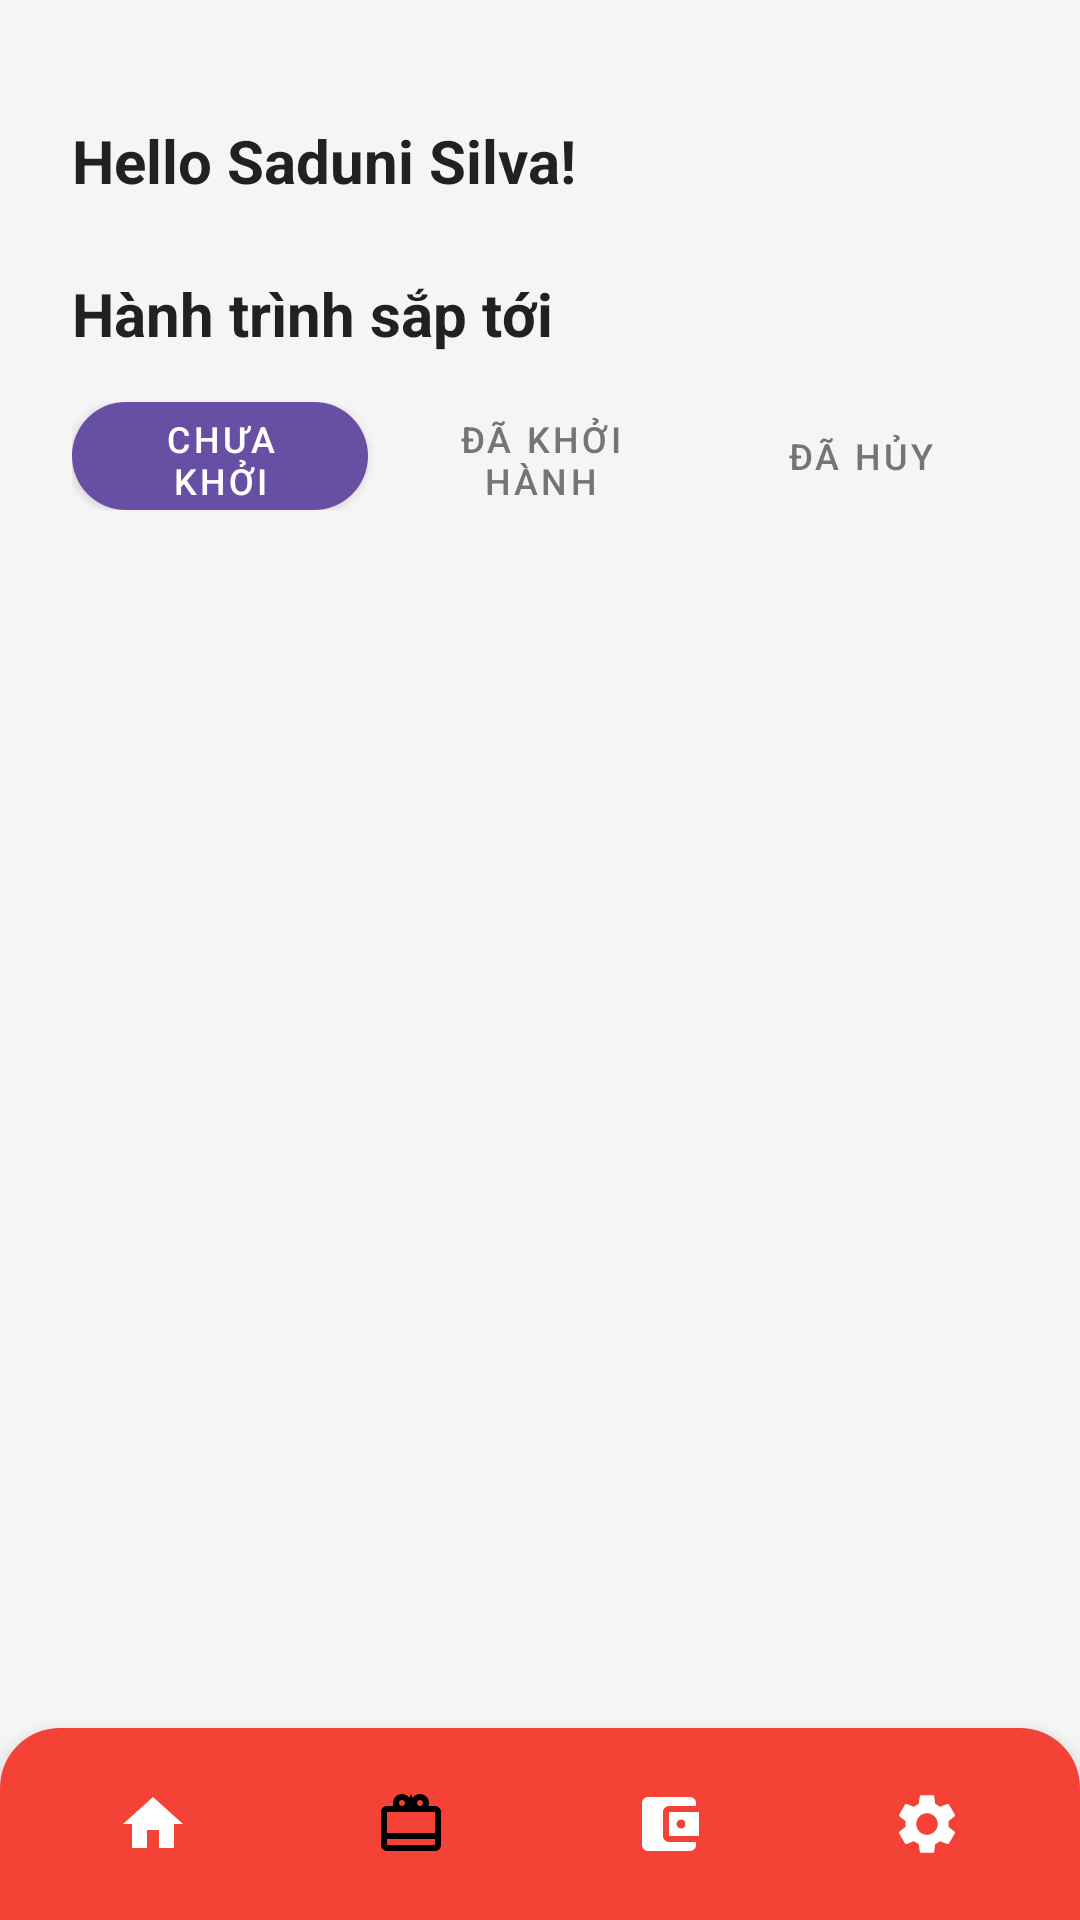

Android layout source for this screen:
<!-- AndroidManifest.xml: application theme Theme.BTMS -->
<!-- res/layout/activity_upcoming_journey.xml -->
<?xml version="1.0" encoding="utf-8"?>
<androidx.constraintlayout.widget.ConstraintLayout xmlns:android="http://schemas.android.com/apk/res/android"
    xmlns:app="http://schemas.android.com/apk/res-auto"
    xmlns:tools="http://schemas.android.com/tools"
    android:layout_width="match_parent"
    android:layout_height="match_parent"
    android:background="@color/background"
    tools:context=".UpcomingJourneyActivity">

    <ScrollView
        android:id="@+id/scrollView"
        android:layout_width="0dp"
        android:layout_height="0dp"
        android:fillViewport="true"
        app:layout_constraintTop_toTopOf="parent"
        app:layout_constraintStart_toStartOf="parent"
        app:layout_constraintEnd_toEndOf="parent"
        app:layout_constraintBottom_toTopOf="@id/bottomNavBar">

        <androidx.constraintlayout.widget.ConstraintLayout
            android:layout_width="match_parent"
            android:layout_height="wrap_content"
            android:padding="24dp">

        <TextView
            android:id="@+id/tvGreeting"
            android:layout_width="wrap_content"
            android:layout_height="wrap_content"
            android:text="Hello Saduni Silva!"
            android:textSize="20sp"
            android:textStyle="bold"
            android:textColor="@color/text_primary"
            app:layout_constraintTop_toTopOf="parent"
            app:layout_constraintStart_toStartOf="parent"
            android:layout_marginTop="16dp" />

        <TextView
            android:id="@+id/tvUpcomingJourney"
            android:layout_width="wrap_content"
            android:layout_height="wrap_content"
            android:text="Hành trình sắp tới"
            android:textSize="20sp"
            android:textStyle="bold"
            android:textColor="@color/text_primary"
            android:layout_marginTop="24dp"
            app:layout_constraintTop_toBottomOf="@id/tvGreeting"
            app:layout_constraintStart_toStartOf="parent" />

        
        <LinearLayout
            android:id="@+id/llFilterTabs"
            android:layout_width="0dp"
            android:layout_height="wrap_content"
            android:orientation="horizontal"
            android:layout_marginTop="16dp"
            android:gravity="center"
            app:layout_constraintTop_toBottomOf="@id/tvUpcomingJourney"
            app:layout_constraintStart_toStartOf="parent"
            app:layout_constraintEnd_toEndOf="parent">

            <Button
                android:id="@+id/btnUpcoming"
                android:layout_width="0dp"
                android:layout_height="36dp"
                android:layout_weight="1"
                android:text="Chưa khởi hành"
                android:textSize="12sp"
                android:background="@drawable/bg_filter_button_active"
                android:textColor="@android:color/white"
                android:layout_marginEnd="4dp"
                style="@style/Widget.MaterialComponents.Button" />

            <Button
                android:id="@+id/btnCompleted"
                android:layout_width="0dp"
                android:layout_height="36dp"
                android:layout_weight="1"
                android:text="Đã khởi hành"
                android:textSize="12sp"
                android:background="@drawable/bg_filter_button_inactive"
                android:textColor="@color/text_secondary"
                android:layout_marginStart="4dp"
                android:layout_marginEnd="4dp"
                style="@style/Widget.MaterialComponents.Button" />

            <Button
                android:id="@+id/btnCancelled"
                android:layout_width="0dp"
                android:layout_height="36dp"
                android:layout_weight="1"
                android:text="Đã hủy"
                android:textSize="12sp"
                android:background="@drawable/bg_filter_button_inactive"
                android:textColor="@color/text_secondary"
                android:layout_marginStart="4dp"
                style="@style/Widget.MaterialComponents.Button" />

        </LinearLayout>

        <LinearLayout
            android:id="@+id/llBookingsContainer"
            android:layout_width="0dp"
            android:layout_height="wrap_content"
            android:orientation="vertical"
            android:layout_marginTop="16dp"
            app:layout_constraintTop_toBottomOf="@id/llFilterTabs"
            app:layout_constraintStart_toStartOf="parent"
            app:layout_constraintEnd_toEndOf="parent" />

        </androidx.constraintlayout.widget.ConstraintLayout>
    </ScrollView>

    <include
        android:id="@+id/bottomNavBar"
        layout="@layout/bottom_navigation_bar"
        android:layout_width="0dp"
        android:layout_height="wrap_content"
        app:layout_constraintBottom_toBottomOf="parent"
        app:layout_constraintStart_toStartOf="parent"
        app:layout_constraintEnd_toEndOf="parent" />

</androidx.constraintlayout.widget.ConstraintLayout>
<!-- res/layout/bottom_navigation_bar.xml (included above) -->
<?xml version="1.0" encoding="utf-8"?>
<LinearLayout xmlns:android="http://schemas.android.com/apk/res/android"
    android:id="@+id/bottomNavBar"
    android:layout_width="match_parent"
    android:layout_height="wrap_content"
    android:orientation="horizontal"
    android:background="@drawable/bg_bottom_nav"
    android:paddingTop="12dp"
    android:paddingBottom="12dp"
    android:paddingStart="8dp"
    android:paddingEnd="8dp"
    android:gravity="center"
    android:elevation="8dp">

    <LinearLayout
        android:id="@+id/navHome"
        android:layout_width="0dp"
        android:layout_height="wrap_content"
        android:layout_weight="1"
        android:orientation="vertical"
        android:gravity="center"
        android:padding="8dp"
        android:clickable="true"
        android:focusable="true"
        android:background="?android:attr/selectableItemBackground">

        <ImageView
            android:id="@+id/ivHome"
            android:layout_width="24dp"
            android:layout_height="24dp"
            android:src="@drawable/ic_home"
            android:contentDescription="Home" />
    </LinearLayout>

    <LinearLayout
        android:id="@+id/navTicket"
        android:layout_width="0dp"
        android:layout_height="wrap_content"
        android:layout_weight="1"
        android:orientation="vertical"
        android:gravity="center"
        android:padding="8dp"
        android:clickable="true"
        android:focusable="true"
        android:background="?android:attr/selectableItemBackground">

        <ImageView
            android:id="@+id/ivTicket"
            android:layout_width="24dp"
            android:layout_height="24dp"
            android:src="@drawable/ic_ticket"
            android:contentDescription="Ticket" />
    </LinearLayout>

    <LinearLayout
        android:id="@+id/navWallet"
        android:layout_width="0dp"
        android:layout_height="wrap_content"
        android:layout_weight="1"
        android:orientation="vertical"
        android:gravity="center"
        android:padding="8dp"
        android:clickable="true"
        android:focusable="true"
        android:background="?android:attr/selectableItemBackground">

        <ImageView
            android:id="@+id/ivWallet"
            android:layout_width="24dp"
            android:layout_height="24dp"
            android:src="@drawable/ic_wallet"
            android:contentDescription="Wallet" />
    </LinearLayout>

    <LinearLayout
        android:id="@+id/navSettings"
        android:layout_width="0dp"
        android:layout_height="wrap_content"
        android:layout_weight="1"
        android:orientation="vertical"
        android:gravity="center"
        android:padding="8dp"
        android:clickable="true"
        android:focusable="true"
        android:background="?android:attr/selectableItemBackground">

        <ImageView
            android:id="@+id/ivSettings"
            android:layout_width="24dp"
            android:layout_height="24dp"
            android:src="@drawable/ic_settings"
            android:contentDescription="Settings" />
    </LinearLayout>

</LinearLayout>
<!-- resources referenced by this layout -->
<resources>
  <color name="background">#F5F5F5</color>
  <color name="text_primary">#212121</color>
  <color name="text_secondary">#757575</color>
  <!-- drawable bg_bottom_nav (drawable) -->
  <?xml version="1.0" encoding="utf-8"?>
  <shape xmlns:android="http://schemas.android.com/apk/res/android"
      android:shape="rectangle">
      <solid android:color="#F44336" />
      <corners
          android:topLeftRadius="20dp"
          android:topRightRadius="20dp" />
  </shape>
  <!-- drawable bg_filter_button_active (drawable) -->
  <?xml version="1.0" encoding="utf-8"?>
  <shape xmlns:android="http://schemas.android.com/apk/res/android"
      android:shape="rectangle">
      <solid android:color="@color/primary" />
      <corners android:radius="18dp" />
  </shape>
  <!-- drawable ic_home (drawable) -->
  <vector xmlns:android="http://schemas.android.com/apk/res/android"
      android:width="24dp"
      android:height="24dp"
      android:viewportWidth="24"
      android:viewportHeight="24">
      <path
          android:fillColor="#FFFFFF"
          android:pathData="M10,20v-6h4v6h5v-8h3L12,3 2,12h3v8z"/>
  </vector>
  <!-- drawable ic_settings (drawable) -->
  <vector xmlns:android="http://schemas.android.com/apk/res/android"
      android:width="24dp"
      android:height="24dp"
      android:viewportWidth="24"
      android:viewportHeight="24">
      <path
          android:fillColor="#FFFFFF"
          android:pathData="M19.14,12.94c0.04,-0.3 0.06,-0.61 0.06,-0.94c0,-0.32 -0.02,-0.64 -0.07,-0.94l2.03,-1.58c0.18,-0.14 0.23,-0.41 0.12,-0.61l-1.92,-3.32c-0.12,-0.22 -0.37,-0.29 -0.59,-0.22l-2.39,0.96c-0.5,-0.38 -1.03,-0.7 -1.62,-0.94L14.4,2.81c-0.04,-0.24 -0.24,-0.41 -0.48,-0.41h-3.84c-0.24,0 -0.43,0.17 -0.47,0.41L9.25,5.35C8.66,5.59 8.12,5.92 7.63,6.29L5.24,5.33c-0.22,-0.08 -0.47,0 -0.59,0.22L2.74,8.87C2.62,9.08 2.66,9.34 2.86,9.48l2.03,1.58C4.84,11.36 4.8,11.69 4.8,12s0.02,0.64 0.07,0.94l-2.03,1.58c-0.18,0.14 -0.23,0.41 -0.12,0.61l1.92,3.32c0.12,0.22 0.37,0.29 0.59,0.22l2.39,-0.96c0.5,0.38 1.03,0.7 1.62,0.94l0.36,2.54c0.05,0.24 0.24,0.41 0.48,0.41h3.84c0.24,0 0.44,-0.17 0.47,-0.41l0.36,-2.54c0.59,-0.24 1.13,-0.56 1.62,-0.94l2.39,0.96c0.22,0.08 0.47,0 0.59,-0.22l1.92,-3.32c0.12,-0.22 0.07,-0.47 -0.12,-0.61L19.14,12.94zM12,15.6c-1.98,0 -3.6,-1.62 -3.6,-3.6s1.62,-3.6 3.6,-3.6s3.6,1.62 3.6,3.6S13.98,15.6 12,15.6z"/>
  </vector>
  <!-- drawable ic_ticket (drawable) -->
  <vector xmlns:android="http://schemas.android.com/apk/res/android"
      android:width="24dp"
      android:height="24dp"
      android:viewportWidth="24"
      android:viewportHeight="24">
      <path
          android:fillColor="#000000"
          android:pathData="M20,6h-2.18c0.11-0.31,0.18-0.65,0.18-1 0,-1.66 -1.34,-3 -3,-3 -1.05,0 -1.96,0.54 -2.5,1.35L12,2 11.5,3.35C10.96,2.54 10.05,2 9,2 7.34,2 6,3.34 6,5c0,0.35 0.07,0.69 0.18,1L4,6c-1.11,0 -2,0.89 -2,2v11c0,1.11 0.89,2 2,2h16c1.11,0 2,-0.89 2,-2L22,8c0,-1.11 -0.89,-2 -2,-2zM15,4c0.55,0 1,0.45 1,1s-0.45,1 -1,1 -1,-0.45 -1,-1 0.45,-1 1,-1zM9,4c0.55,0 1,0.45 1,1s-0.45,1 -1,1 -1,-0.45 -1,-1 0.45,-1 1,-1zM20,19L4,19v-2h16v2zM20,15L4,15L4,8h16v7z"/>
  </vector>
  <!-- drawable ic_wallet (drawable) -->
  <vector xmlns:android="http://schemas.android.com/apk/res/android"
      android:width="24dp"
      android:height="24dp"
      android:viewportWidth="24"
      android:viewportHeight="24">
      <path
          android:fillColor="#FFFFFF"
          android:pathData="M21,18v1c0,1.1 -0.9,2 -2,2L5,21c-1.1,0 -2,-0.9 -2,-2L3,5c0,-1.1 0.9,-2 2,-2h14c1.1,0 2,0.9 2,2v1h-9c-1.1,0 -2,0.9 -2,2v8c0,1.1 0.9,2 2,2h9zM12,16h10L22,8h-10v8zM16,13.5c-0.83,0 -1.5,-0.67 -1.5,-1.5s0.67,-1.5 1.5,-1.5 1.5,0.67 1.5,1.5 -0.67,1.5 -1.5,1.5z"/>
  </vector>
  <style name="Theme.BTMS" parent="Base.Theme.BTMS" />
  <color name="primary">#2196F3</color>
  <style name="Base.Theme.BTMS" parent="Theme.Material3.DayNight.NoActionBar">
          
          
      </style>
</resources>
